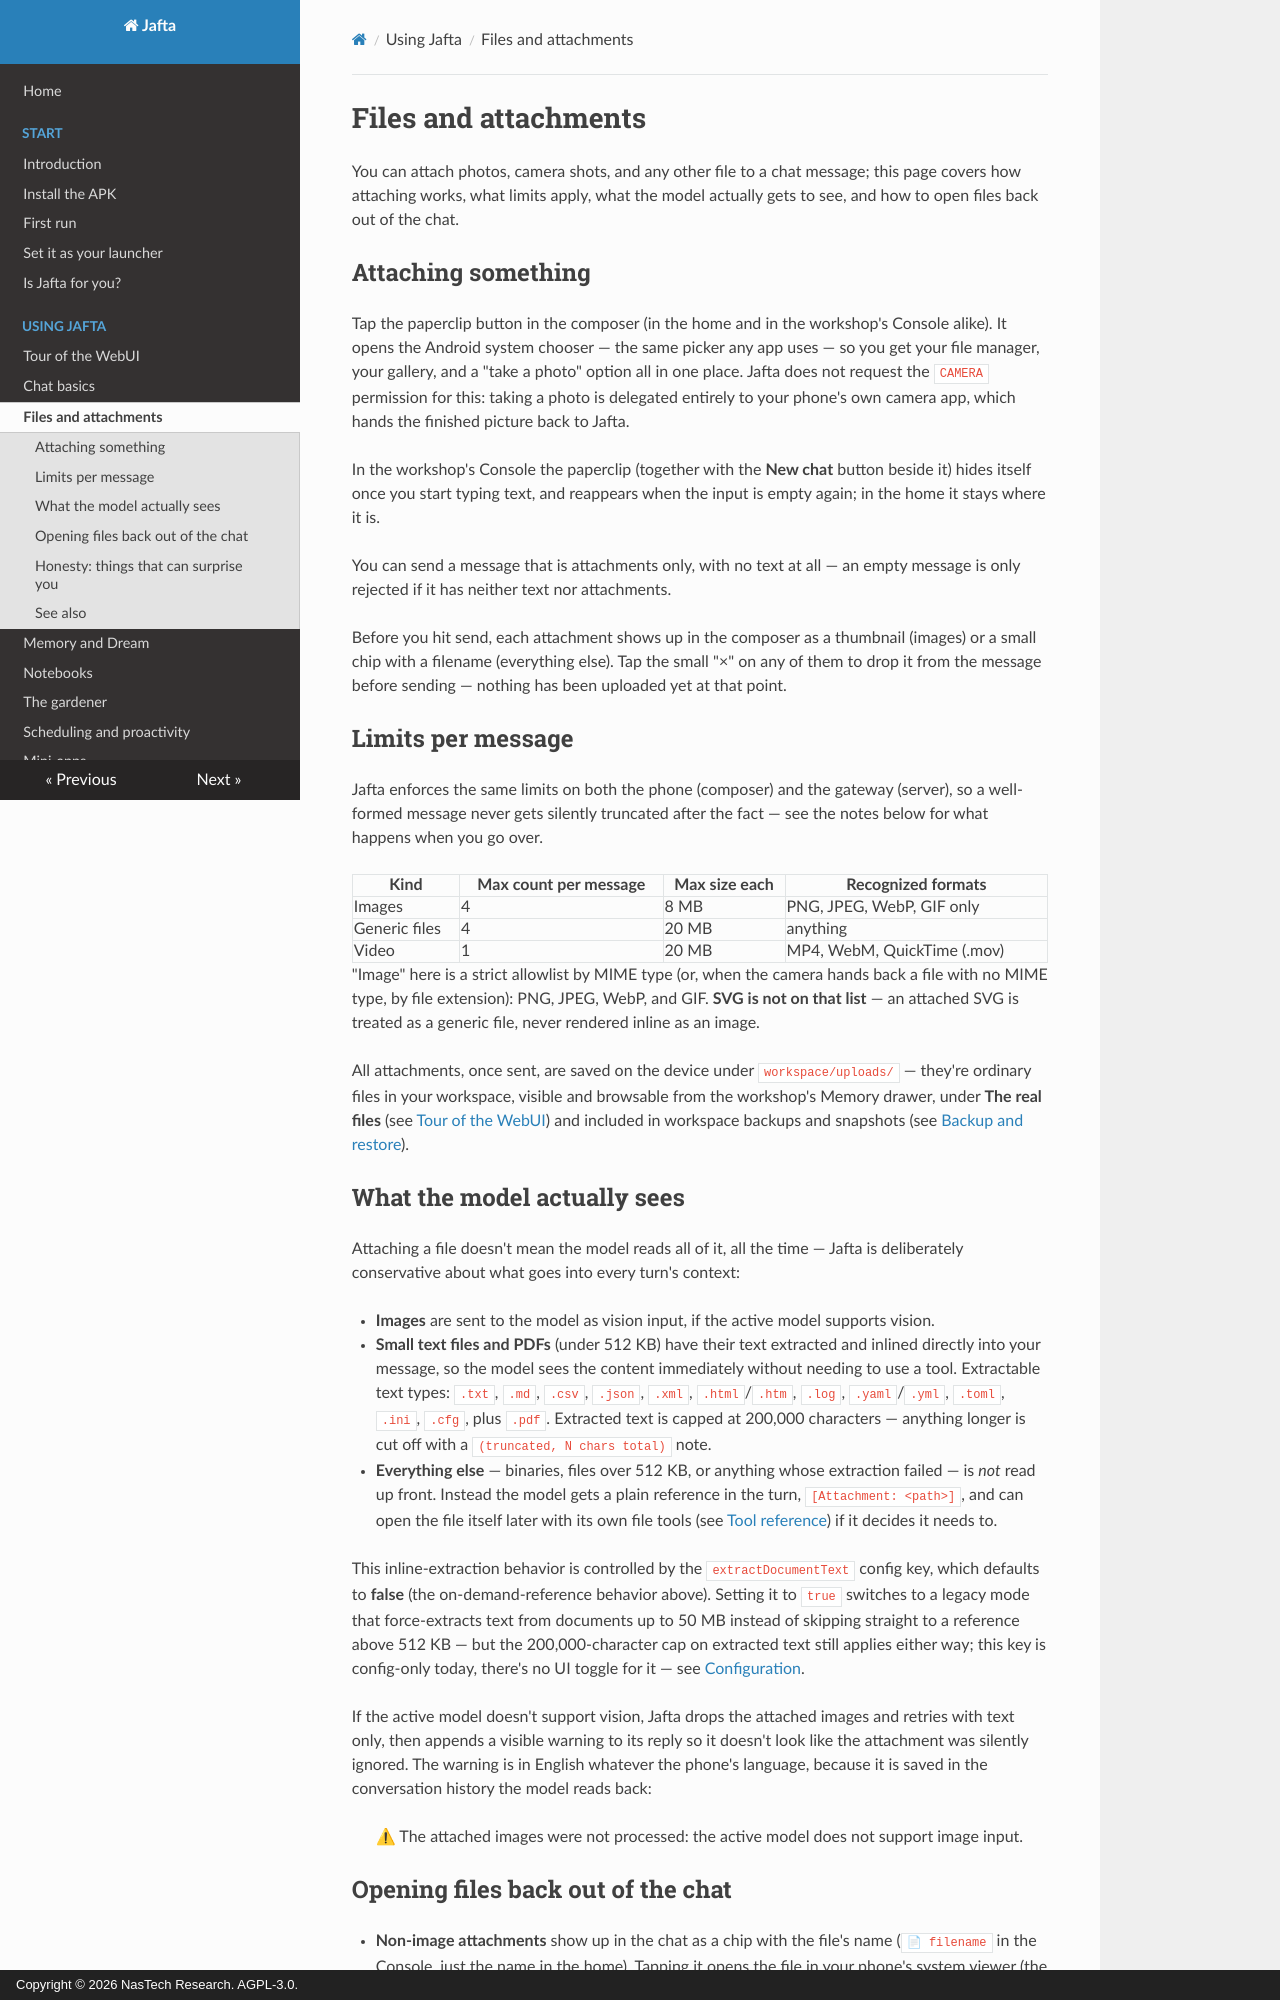

repository: nastechresearch/Jafta · page: using/attachments/index.html · generator: mkdocs · copyright: Copyright © 2026 NasTech Research. AGPL-3.0.

# Files and attachments

You can attach photos, camera shots, and any other file to a chat message; this page covers how attaching works, what limits apply, what the model actually gets to see, and how to open files back out of the chat.

## Attaching something

Tap the paperclip button in the composer (in the home and in the workshop's Console alike). It opens the Android system chooser — the same picker any app uses — so you get your file manager, your gallery, and a "take a photo" option all in one place. Jafta does not request the `CAMERA` permission for this: taking a photo is delegated entirely to your phone's own camera app, which hands the finished picture back to Jafta.

In the workshop's Console the paperclip (together with the **New chat** button beside it) hides itself once you start typing text, and reappears when the input is empty again; in the home it stays where it is.

You can send a message that is attachments only, with no text at all — an empty message is only rejected if it has neither text nor attachments.

Before you hit send, each attachment shows up in the composer as a thumbnail (images) or a small chip with a filename (everything else). Tap the small "×" on any of them to drop it from the message before sending — nothing has been uploaded yet at that point.

## Limits per message

Jafta enforces the same limits on both the phone (composer) and the gateway (server), so a well-formed message never gets silently truncated after the fact — see the notes below for what happens when you go over.

| Kind | Max count per message | Max size each | Recognized formats |
|---|---|---|---|
| Images | 4 | 8 MB | PNG, JPEG, WebP, GIF only |
| Generic files | 4 | 20 MB | anything |
| Video | 1 | 20 MB | MP4, WebM, QuickTime (.mov) |

"Image" here is a strict allowlist by MIME type (or, when the camera hands back a file with no MIME type, by file extension): PNG, JPEG, WebP, and GIF. **SVG is not on that list** — an attached SVG is treated as a generic file, never rendered inline as an image.

All attachments, once sent, are saved on the device under `workspace/uploads/` — they're ordinary files in your workspace, visible and browsable from the workshop's Memory drawer, under **The real files** (see [Tour of the WebUI](webui-tour.md)) and included in workspace backups and snapshots (see [Backup and restore](backup.md)).

## What the model actually sees

Attaching a file doesn't mean the model reads all of it, all the time — Jafta is deliberately conservative about what goes into every turn's context:

- **Images** are sent to the model as vision input, if the active model supports vision.
- **Small text files and PDFs** (under 512 KB) have their text extracted and inlined directly into your message, so the model sees the content immediately without needing to use a tool. Extractable text types: `.txt`, `.md`, `.csv`, `.json`, `.xml`, `.html`/`.htm`, `.log`, `.yaml`/`.yml`, `.toml`, `.ini`, `.cfg`, plus `.pdf`. Extracted text is capped at 200,000 characters — anything longer is cut off with a `(truncated, N chars total)` note.
- **Everything else** — binaries, files over 512 KB, or anything whose extraction failed — is *not* read up front. Instead the model gets a plain reference in the turn, `[Attachment: <path>]`, and can open the file itself later with its own file tools (see [Tool reference](../reference/tools.md)) if it decides it needs to.

This inline-extraction behavior is controlled by the `extractDocumentText` config key, which defaults to **false** (the on-demand-reference behavior above). Setting it to `true` switches to a legacy mode that force-extracts text from documents up to 50 MB instead of skipping straight to a reference above 512 KB — but the 200,000-character cap on extracted text still applies either way; this key is config-only today, there's no UI toggle for it — see [Configuration](../reference/configuration.md).

If the active model doesn't support vision, Jafta drops the attached images and retries with text only, then appends a visible warning to its reply so it doesn't look like the attachment was silently ignored. The warning is in English whatever the phone's language, because it is saved in the conversation history the model reads back:

> ⚠ The attached images were not processed: the active model does not support image input.
